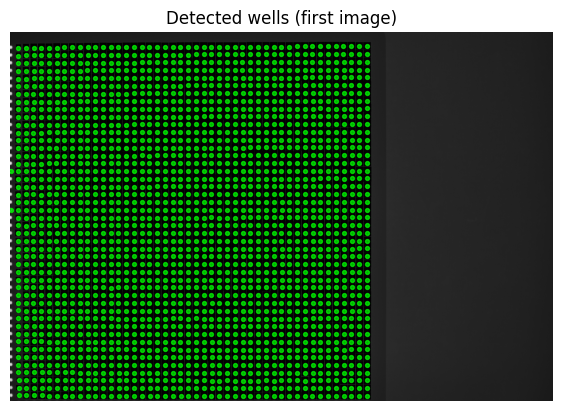

The file beside this chart, header and first rows:
x, y, dot_intensity
2369, 113.4, 41165
2428, 113.3, 41827
2487, 113.3, 42013
2547, 113.1, 40795
2606, 113.2, 41555
1834, 114.2, 41081
1894, 114.1, 41997
1953, 114, 43266
2013, 113.7, 42991
2072, 113.6, 41929
2131, 113.6, 40588
2191, 113.5, 41504
2250, 113.5, 42031
2309, 113.5, 43034
2665, 113.3, 41131
2725, 113.3, 41027
1419, 115.3, 40663
1479, 115, 42634
1538, 114.7, 40489
1597, 114.8, 42005
1656, 114.4, 41686
1716, 114.5, 43077
1775, 114.3, 41257
1301, 115.9, 39667
1360, 115.8, 40511
1005, 117.5, 40048
1064, 117, 40432
1123, 116.8, 38628
1182, 116.5, 41120
1242, 116.3, 40090
886.8, 117.9, 38314
945.7, 117.7, 40167
709.8, 119.1, 37351
768.5, 118.8, 37981
827.5, 118.5, 39065
591.8, 119.8, 33287
650.6, 119.6, 35964
474, 120.3, 31745
532.9, 120.2, 32693
356.6, 121.5, 32616
415.2, 120.9, 30792
239.3, 122.1, 28025
297.7, 121.8, 31665
180.6, 122.5, 27902
121.8, 122.8, 25090
63.84, 123.2, 20721
2250, 172.7, 43262
2309, 172.6, 41901
2369, 172.3, 41966
2428, 172.1, 42925
2488, 172.3, 39877
1716, 173.8, 43272
1775, 173.4, 41736
1835, 173, 39531
1894, 173, 43571
1953, 172.9, 44179
2013, 172.7, 42310
2072, 172.9, 41969
2131, 172.8, 42004
2191, 172.7, 41664
... 8,221 more rows
